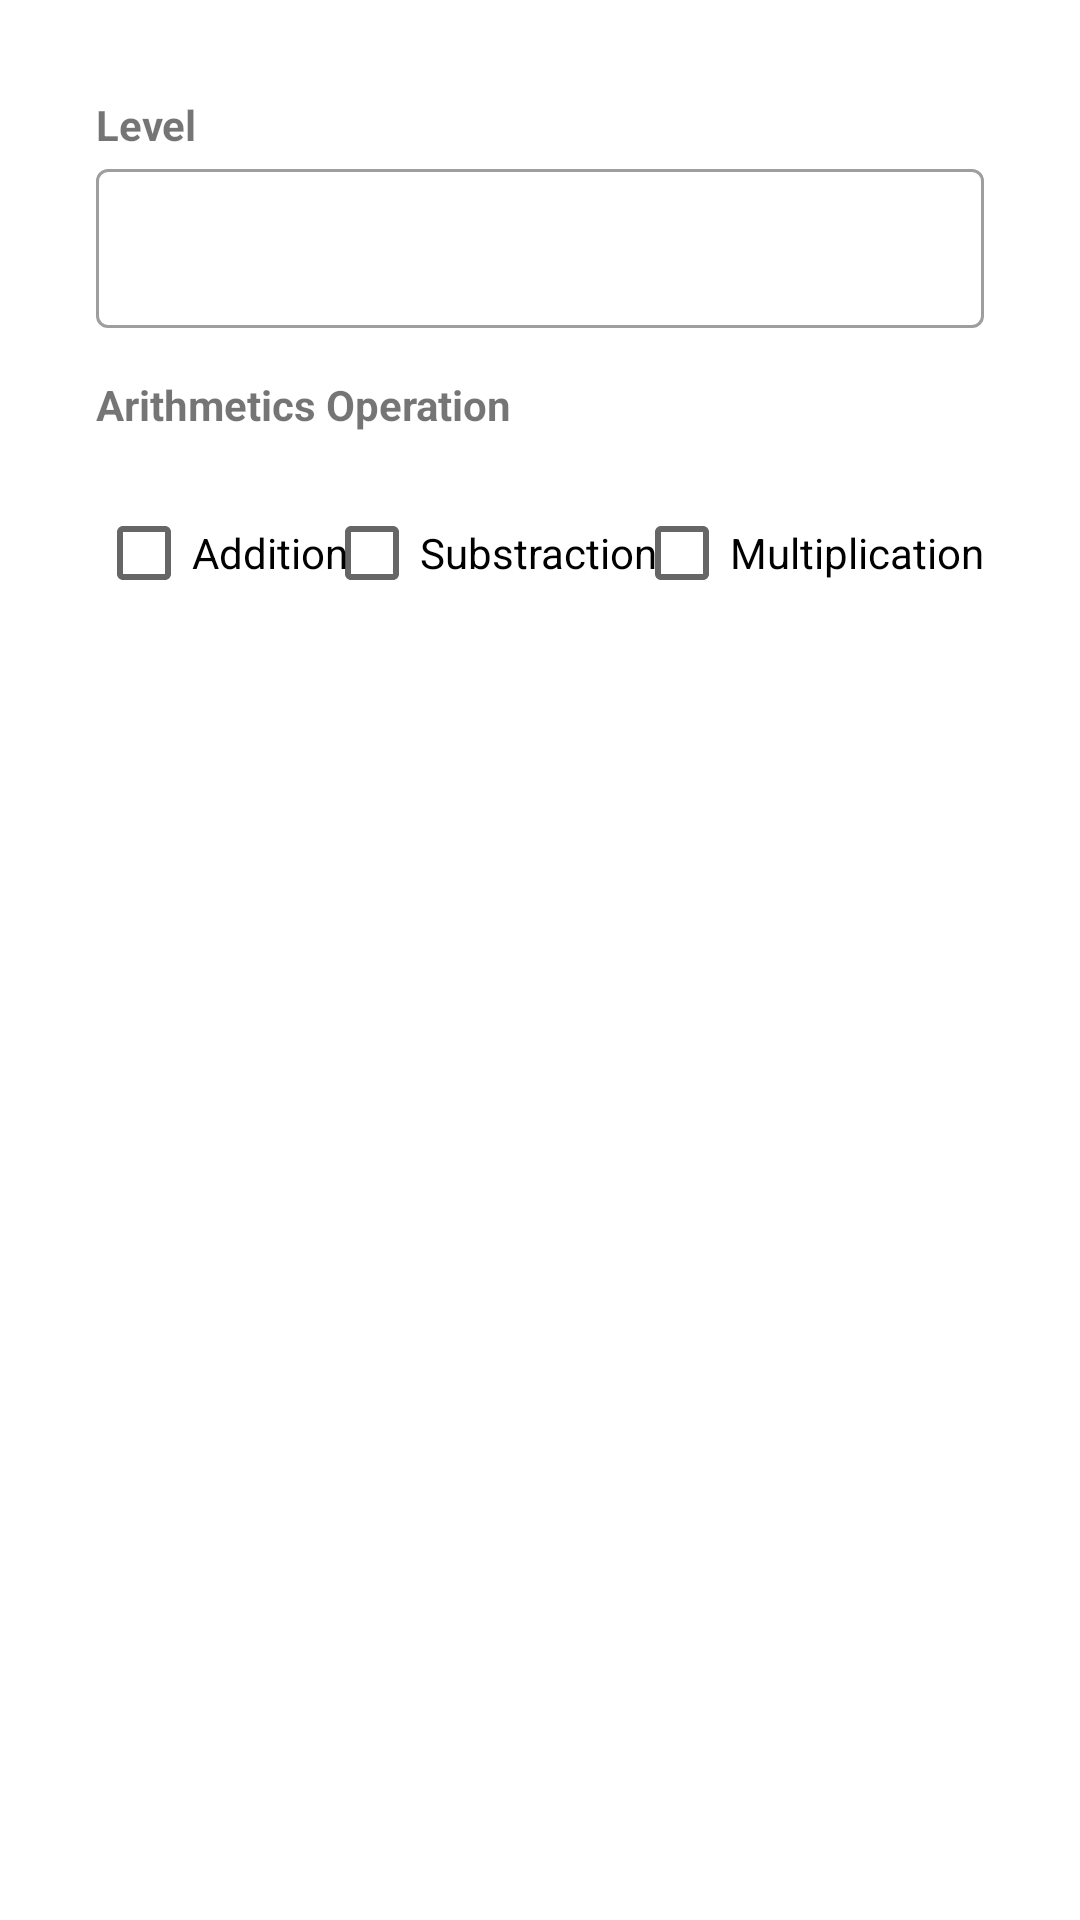

Produce the Android XML layout that renders to this screen, including the resource entries it uses.
<!-- AndroidManifest.xml: application theme Theme.BelajarNavigation -->
<!-- res/layout/fragment_options.xml -->
<?xml version="1.0" encoding="utf-8"?>
<androidx.constraintlayout.widget.ConstraintLayout xmlns:android="http://schemas.android.com/apk/res/android"
    xmlns:app="http://schemas.android.com/apk/res-auto"
    xmlns:tools="http://schemas.android.com/tools"
    android:id="@+id/frameLayout4"
    android:layout_width="match_parent"
    android:layout_height="wrap_content"
    android:paddingBottom="32dp"
    tools:context=".OptionsFragment">

    

    <TextView
        android:id="@+id/textView4"
        android:layout_width="wrap_content"
        android:layout_height="wrap_content"
        android:layout_marginStart="32dp"
        android:layout_marginTop="32dp"
        android:text="Level"
        android:textStyle="bold"
        app:layout_constraintStart_toStartOf="parent"
        app:layout_constraintTop_toTopOf="parent" />

    <com.google.android.material.textfield.TextInputLayout
        android:id="@+id/inputLevel"
        style="@style/Widget.MaterialComponents.TextInputLayout.OutlinedBox"
        android:layout_width="match_parent"
        android:layout_height="wrap_content"
        android:layout_marginStart="32dp"
        android:layout_marginEnd="32dp"
        app:layout_constraintEnd_toEndOf="parent"
        app:layout_constraintStart_toStartOf="parent"
        app:layout_constraintTop_toBottomOf="@+id/textView4">

        <com.google.android.material.textfield.TextInputEditText
            android:id="@+id/editLevel"
            style="@style/Widget.MaterialComponents.TextInputLayout.OutlinedBox.ExposedDropdownMenu"
            android:layout_width="match_parent"
            android:layout_height="wrap_content"
            android:drawableEnd="@drawable/ic_baseline_arrow_drop_down_24"
            android:inputType="textAutoComplete"
            tools:ignore="SpeakableTextPresentCheck" />
    </com.google.android.material.textfield.TextInputLayout>

    <TextView
        android:id="@+id/textView5"
        android:layout_width="wrap_content"
        android:layout_height="wrap_content"
        android:layout_marginStart="32dp"
        android:layout_marginTop="16dp"
        android:text="Arithmetics Operation"
        android:textStyle="bold"
        app:layout_constraintStart_toStartOf="parent"
        app:layout_constraintTop_toBottomOf="@+id/inputLevel" />

    <CheckBox
        android:id="@+id/checkAddition"
        android:layout_width="wrap_content"
        android:layout_height="wrap_content"
        android:layout_marginStart="32dp"
        android:layout_marginTop="16dp"
        android:text="Addition"
        app:layout_constraintStart_toStartOf="parent"
        app:layout_constraintTop_toBottomOf="@+id/textView5" />

    <CheckBox
        android:id="@+id/checkSubstraction"
        android:layout_width="wrap_content"
        android:layout_height="wrap_content"
        android:layout_marginTop="16dp"
        android:text="Substraction"
        app:layout_constraintEnd_toStartOf="@+id/checkMultiplication"
        app:layout_constraintHorizontal_bias="0.5"
        app:layout_constraintStart_toEndOf="@+id/checkAddition"
        app:layout_constraintTop_toBottomOf="@+id/textView5" />

    <CheckBox
        android:id="@+id/checkMultiplication"
        android:layout_width="wrap_content"
        android:layout_height="wrap_content"
        android:layout_marginTop="16dp"
        android:layout_marginEnd="32dp"
        android:text="Multiplication"
        app:layout_constraintEnd_toEndOf="parent"
        app:layout_constraintTop_toBottomOf="@+id/textView5" />

</androidx.constraintlayout.widget.ConstraintLayout>
<!-- resources referenced by this layout -->
<resources>
  <style name="Theme.BelajarNavigation" parent="Theme.MaterialComponents.DayNight.DarkActionBar">
          
          <item name="colorPrimary">@color/purple_500</item>
          <item name="colorPrimaryVariant">@color/purple_700</item>
          <item name="colorOnPrimary">@color/white</item>
          
          <item name="colorSecondary">@color/teal_200</item>
          <item name="colorSecondaryVariant">@color/teal_700</item>
          <item name="colorOnSecondary">@color/black</item>
          
          <item name="android:statusBarColor" tools:targetApi="l">?attr/colorPrimaryVariant</item>
          
      </style>
  <!-- not gathered from this repository: default colours our renderer supplied (Android Studio template values) -->
  <color name="purple_500">#FF6200EE</color>
  <color name="purple_700">#FF3700B3</color>
  <color name="teal_200">#FF03DAC5</color>
  <color name="teal_700">#FF018786</color>
  <color name="black">#FF000000</color>
  <color name="white">#FFFFFFFF</color>
</resources>
